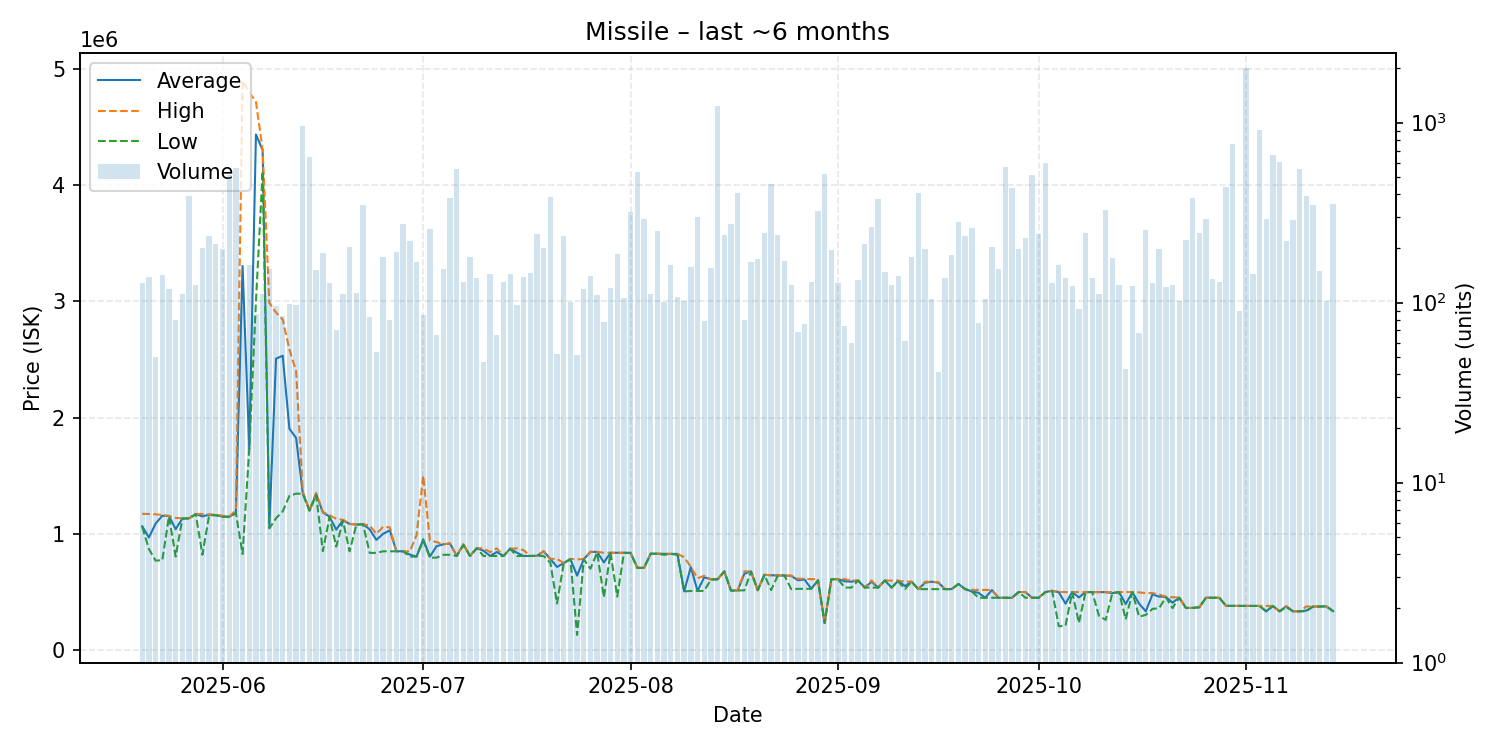

The data file committed next to this chart (first rows):
date, average, highest, lowest, order_count, volume
2025-05-20, 1065000, 1172000, 1060000, 29, 128
2025-05-21, 968700, 1171000, 869200, 30, 138
2025-05-22, 1088156, 1168000, 770400, 14, 50
2025-05-23, 1156000, 1162000, 772300, 30, 143
2025-05-24, 1154000, 1154000, 1150000, 33, 119
2025-05-25, 1039711, 1137000, 804400, 19, 80
2025-05-26, 1133000, 1134000, 1131000, 18, 112
2025-05-27, 1133000, 1135000, 1132000, 52, 389
2025-05-28, 1170000, 1171000, 1170000, 21, 126
2025-05-29, 1150000, 1171000, 820400, 34, 202
2025-05-30, 1165000, 1167000, 1160000, 36, 235
2025-05-31, 1160000, 1164000, 1160000, 34, 213
2025-06-01, 1149000, 1157000, 1147000, 30, 198
2025-06-02, 1147000, 1147000, 1147000, 46, 512
2025-06-03, 1179000, 1204000, 1178000, 46, 559
2025-06-04, 3303585, 4896000, 826800, 23, 95
2025-06-05, 1731000, 4796000, 1731000, 26, 161
2025-06-06, 4434202, 4714000, 3000000, 15, 86
2025-06-07, 4299000, 4300000, 4118000, 21, 111
2025-06-08, 1063000, 2986000, 1047000, 59, 153
2025-06-09, 2506135, 2903000, 1134000, 29, 96
2025-06-10, 2531405, 2843000, 1193000, 17, 84
2025-06-11, 1903318, 2584000, 1327000, 15, 98
2025-06-12, 1824814, 2399000, 1346000, 28, 97
2025-06-13, 1351000, 1363000, 1344000, 48, 952
2025-06-14, 1201000, 1202000, 1199000, 27, 648
2025-06-15, 1341000, 1352000, 1335000, 31, 152
2025-06-16, 1184000, 1188000, 851000, 33, 189
2025-06-17, 1148000, 1160000, 1144000, 36, 128
2025-06-18, 1035920, 1129000, 890100, 23, 70
2025-06-19, 1118000, 1121000, 1113000, 28, 112
2025-06-20, 1085000, 1086000, 850000, 26, 203
2025-06-21, 1080000, 1081000, 1078000, 23, 113
2025-06-22, 1083000, 1083000, 1083000, 37, 347
2025-06-23, 1038184, 1072000, 836300, 19, 83
2025-06-24, 948068, 1000000, 836400, 25, 53
2025-06-25, 999900, 1060000, 850100, 46, 180
2025-06-26, 1030719, 1056000, 850200, 17, 80
2025-06-27, 850300, 850300, 850300, 20, 192
2025-06-28, 850000, 850000, 850000, 218, 275
2025-06-29, 821500, 850000, 804500, 36, 219
2025-06-30, 804700, 988200, 804600, 31, 168
2025-07-01, 953104, 1500000, 942900, 23, 85
2025-07-02, 804600, 941600, 795400, 42, 255
2025-07-03, 894173, 929800, 795500, 16, 66
2025-07-04, 910000, 910000, 820000, 19, 153
2025-07-05, 917400, 917500, 820000, 40, 380
2025-07-06, 810000, 810000, 810000, 37, 549
2025-07-07, 909600, 909750, 903000, 25, 131
2025-07-08, 810000, 810000, 810000, 22, 180
2025-07-09, 876900, 876900, 876900, 21, 137
2025-07-10, 855251, 876450, 810000, 15, 47
2025-07-11, 810000, 842900, 810000, 16, 144
2025-07-12, 843926, 875700, 810000, 26, 66
2025-07-13, 810000, 810000, 810000, 27, 131
2025-07-14, 873300, 873300, 870100, 22, 144
2025-07-15, 837595, 874200, 810000, 31, 97
2025-07-16, 810100, 860000, 810100, 26, 138
2025-07-17, 810000, 810000, 810000, 25, 146
2025-07-18, 811000, 811000, 810000, 27, 240
... 119 more rows
